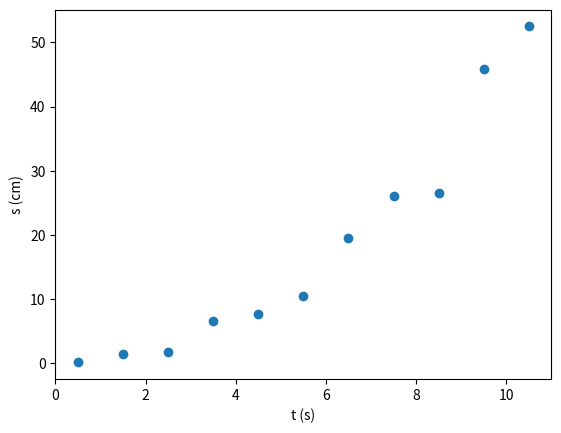

Write the Python code that produced this figure.
import matplotlib.pyplot as plt
import numpy as np

t= np.array([0.5,1.5,2.5,3.5,4.5,5.5,6.5,7.5,8.5,9.5,10.5])
s = np.array([0.1,1.4,1.7,6.5,7.7,10.4,19.5,26.1,26.5,45.9,52.5])

#a (representar os dados)

x= t
y= s

plt.scatter(x, y)
plt.xlabel('t (s)')
plt.ylabel('s (cm)')
plt.show()

#b (Calcular as somas das expressoes dos minimos quadráticos)

xy = x * y  # multiplicação ponto a ponto dos elementos da array
x2 = x * x
y2 = y * y

sx = x.sum()
sy = y.sum()
sxy = xy.sum()
sxx = x2.sum()
syy = y2.sum()

print("{:13}{:13}{:13}{:13}{:13}".format("Soma do x",
      "Soma do y", "Soma do x*y", "Soma de x^2", "Soma de y^2"))
print("{:<13}{:<13}{:<13}{:<13}{:<13}".format(sx, sy, sxy, sxx, syy))

#c (Calcular o declive, ordenada na origem, coeficiente de determinação 
#    ou correlação r**2)

npontos = x.size
n = npontos
rn = n*sxy-sx*sy
rd = (n*sxx-sx**2)*(n*syy-sy**2)
r2 = rn**2/rd
r = np.sqrt(r2)

m = (n*sxy-sx*sy)/(n*sxx-sx**2)
dm = abs(m)*np.sqrt((1/r**2-1)/(n-2))

bn = sxx*sy-sx*sxy
bd = n*sxx-sx**2
b = bn/bd
db = dm*np.sqrt(sxx/n)

print()
print("m +/-dm = {:0.8f} +/- {:0.8f}".format(m, dm))
print("b +/-db = {:0.8f} +/- {:0.8f}".format(b, db))
print("r2 = {:0.8f}".format(r2))